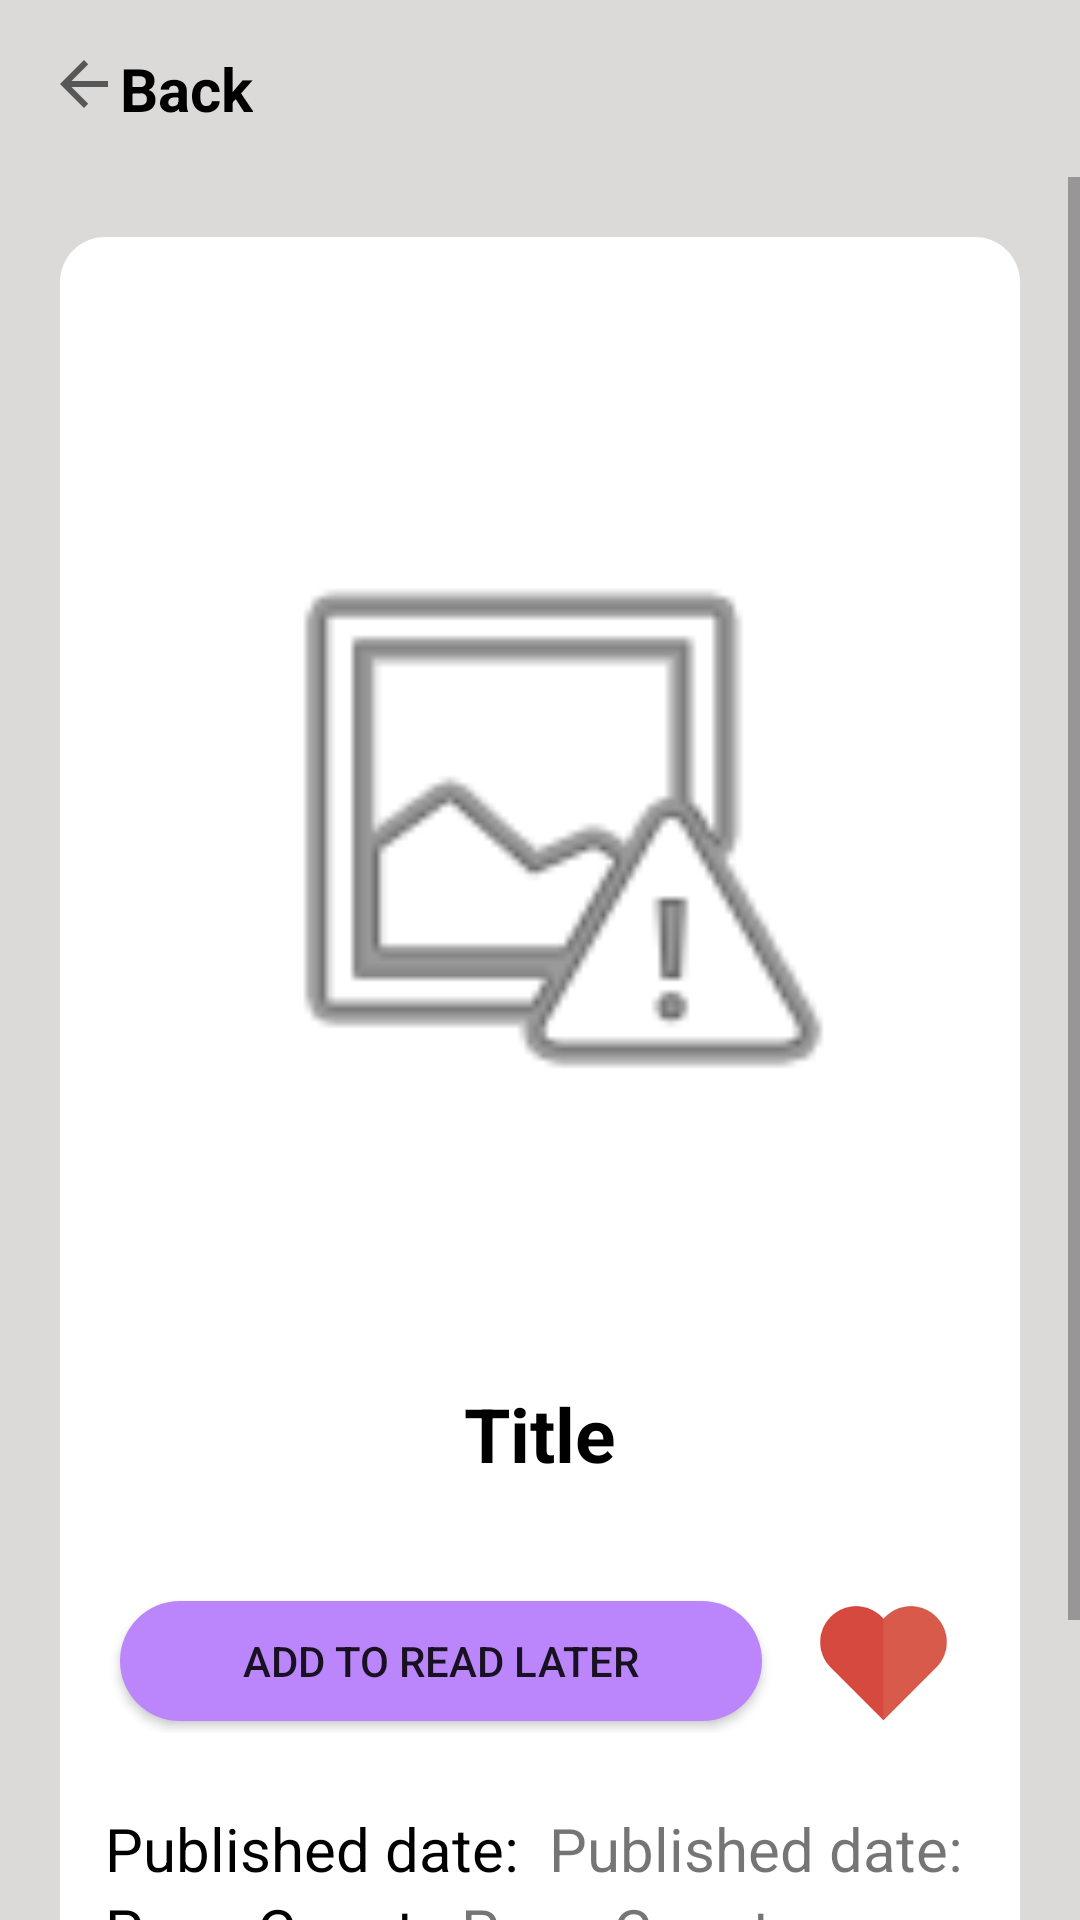

The Android layout XML behind this screen, and the referenced resources:
<!-- AndroidManifest.xml: application theme Theme.BookUp -->
<!-- res/layout/activity_specific_book.xml -->
<?xml version="1.0" encoding="utf-8"?>
<androidx.constraintlayout.widget.ConstraintLayout xmlns:android="http://schemas.android.com/apk/res/android"
    xmlns:app="http://schemas.android.com/apk/res-auto"
    xmlns:tools="http://schemas.android.com/tools"
    android:layout_width="match_parent"
    android:layout_height="match_parent"
    android:background="@color/white">

    <LinearLayout
        android:id="@+id/back_button_2"
        android:layout_width="wrap_content"
        android:layout_height="wrap_content"
        android:layout_marginStart="16dp"
        android:layout_marginTop="16dp"
        android:orientation="horizontal"
        app:layout_constraintStart_toStartOf="parent"
        app:layout_constraintTop_toTopOf="parent">

        <ImageView
            android:layout_width="wrap_content"
            android:layout_height="wrap_content"
            android:src="@drawable/ic_back" />

        <TextView
            android:layout_width="wrap_content"
            android:layout_height="wrap_content"
            android:text="@string/back"
            android:textColor="@color/black"
            android:textSize="20sp"
            android:textStyle="bold" />
    </LinearLayout>

    <ScrollView
        android:layout_width="match_parent"
        android:layout_height="0dp"
        android:layout_marginTop="16dp"
        app:layout_constraintBottom_toBottomOf="parent"
        app:layout_constraintEnd_toEndOf="parent"
        app:layout_constraintHorizontal_bias="1.0"
        app:layout_constraintStart_toStartOf="parent"
        app:layout_constraintTop_toBottomOf="@+id/back_button_2"
        app:layout_constraintVertical_bias="0.0">

        <LinearLayout
            android:layout_width="match_parent"
            android:layout_height="wrap_content"
            android:layout_margin="20dp"
            android:background="@drawable/my"
            android:orientation="vertical"
            android:paddingBottom="40dp"
            app:layout_constraintBottom_toBottomOf="parent"
            app:layout_constraintEnd_toEndOf="parent"
            app:layout_constraintHorizontal_bias="0.4"
            app:layout_constraintStart_toStartOf="parent"
            app:layout_constraintTop_toTopOf="parent"
            app:layout_constraintVertical_bias="0.172">


            <ImageView
                android:id="@+id/imageForTheBook"
                android:layout_width="214dp"
                android:layout_height="332dp"
                android:layout_gravity="center_horizontal"
                android:layout_marginTop="30dp"
                app:srcCompat="@android:drawable/ic_menu_report_image" />


            <TextView
                android:id="@+id/specificTitle"
                android:layout_width="wrap_content"
                android:layout_height="wrap_content"
                android:layout_margin="20dp"
                android:layout_gravity="center_horizontal"
                android:gravity="center_horizontal"
                android:text="@string/Title"
                android:textColor="@color/black"
                android:textSize="25sp"
                android:textStyle="bold" />

            <LinearLayout
    android:layout_width="match_parent"
    android:layout_height="wrap_content"
    android:layout_marginTop="15dp">

    <Button
        android:id="@+id/AddToReadLater"
        android:layout_width="0dp"
        android:layout_height="40dp"
        android:layout_gravity="center"
        android:layout_marginStart="20dp"
        android:layout_marginEnd="15dp"
        android:layout_weight="2"
        android:background="@drawable/button_style"
        android:text="@string/AddToReadLater" />

    <ImageView
        android:id="@+id/AddToFav"
        android:layout_width="51dp"
        android:layout_height="48dp"
        android:src="@drawable/red_heart"
        android:layout_marginEnd="20dp"/>


</LinearLayout>

            <LinearLayout
                android:id="@+id/linearLayout2"
                android:layout_width="match_parent"
                android:layout_height="wrap_content"
                android:layout_marginStart="15dp"
                android:layout_marginTop="25dp"
                android:layout_marginEnd="15dp"
                android:orientation="horizontal">

                <TextView
                    android:layout_width="wrap_content"
                    android:layout_height="wrap_content"
                    android:text="@string/YearPublished"
                    android:textColor="@color/black"
                    android:textSize="20sp" />

                <TextView
                    android:id="@+id/yearPublished"
                    android:layout_width="wrap_content"
                    android:layout_height="wrap_content"
                    android:layout_marginStart="10dp"
                    android:text="@string/YearPublished"
                    android:textSize="20sp" />
            </LinearLayout>

            <LinearLayout
                android:layout_width="match_parent"
                android:layout_height="wrap_content"
                android:layout_marginStart="15dp"
                android:layout_marginEnd="15dp"
                android:orientation="horizontal">

                <TextView
                    android:layout_width="wrap_content"
                    android:layout_height="wrap_content"
                    android:text="@string/PageCount"
                    android:textColor="@color/black"
                    android:textSize="20sp" />

                <TextView
                    android:id="@+id/pages"
                    android:layout_width="wrap_content"
                    android:layout_height="wrap_content"
                    android:layout_marginStart="10dp"
                    android:text="@string/PageCount"
                    android:textSize="20sp" />
            </LinearLayout>

            <LinearLayout
                android:layout_width="match_parent"
                android:layout_height="wrap_content"
                android:layout_marginStart="15dp"
                android:layout_marginEnd="15dp"
                android:orientation="vertical">

                <TextView
                    android:layout_width="wrap_content"
                    android:layout_height="wrap_content"
                    android:layout_marginBottom="10dp"
                    android:text="@string/Description"
                    android:textColor="@color/black"
                    android:textSize="20sp" />

                <TextView
                    android:id="@+id/description"
                    android:layout_width="match_parent"
                    android:layout_height="wrap_content"
                    android:layout_marginStart="10dp"
                    android:text="@string/Description"
                    android:textSize="20sp" />
            </LinearLayout>
        </LinearLayout>
    </ScrollView>


</androidx.constraintlayout.widget.ConstraintLayout>
<!-- resources referenced by this layout -->
<resources>
  <color name="black">#FF000000</color>
  <color name="white">#DCD9D9</color>
  <!-- drawable button_style (drawable) -->
  <?xml version="1.0" encoding="utf-8"?>
  <selector xmlns:android="http://schemas.android.com/apk/res/android">
      <item>
          <shape android:shape="rectangle">
              <solid android:color="@color/purple_200" />
              <corners android:radius="200dp" />
          </shape>
      </item>
  </selector>
  <!-- drawable ic_back (drawable-anydpi) -->
  <vector xmlns:android="http://schemas.android.com/apk/res/android"
      android:width="24dp"
      android:height="24dp"
      android:viewportWidth="24"
      android:viewportHeight="24"
      android:tint="#000000"
      android:alpha="0.6"
      android:autoMirrored="true">
    <path
        android:fillColor="@android:color/white"
        android:pathData="M20,11H7.83l5.59,-5.59L12,4l-8,8 8,8 1.41,-1.41L7.83,13H20v-2z"/>
  </vector>
  <!-- drawable my (drawable) -->
  <?xml version="1.0" encoding="utf-8"?>
  <selector xmlns:android="http://schemas.android.com/apk/res/android">
      <item>
          <shape android:shape="rectangle">
              <solid android:color="#FFFFFF" />
              <corners android:radius="15dp" />
          </shape>
      </item>
  </selector>
  <!-- drawable red_heart: png bitmap (drawable, 2021 bytes) -->
  <string name="AddToReadLater">Add to Read later</string>
  <string name="Description">Description</string>
  <string name="PageCount">Page Count:</string>
  <string name="Title">Title</string>
  <string name="YearPublished">Published date:</string>
  <string name="back">Back</string>
  <style name="Theme.BookUp" parent="Theme.MaterialComponents.DayNight.NoActionBar">
          
          <item name="colorPrimary">@color/purple_200</item>
          <item name="colorPrimaryVariant">#FF9E80</item>
          <item name="colorOnPrimary">@color/white</item>
          
          <item name="colorSecondary">#5A8C87</item>
          <item name="colorSecondaryVariant">#5A8C87</item>
          <item name="colorOnSecondary">@color/black</item>
          
          <item name="android:statusBarColor" tools:targetApi="l">?attr/colorPrimaryVariant</item>
          
      </style>
  <color name="purple_200">#FFBB86FC</color>
</resources>
